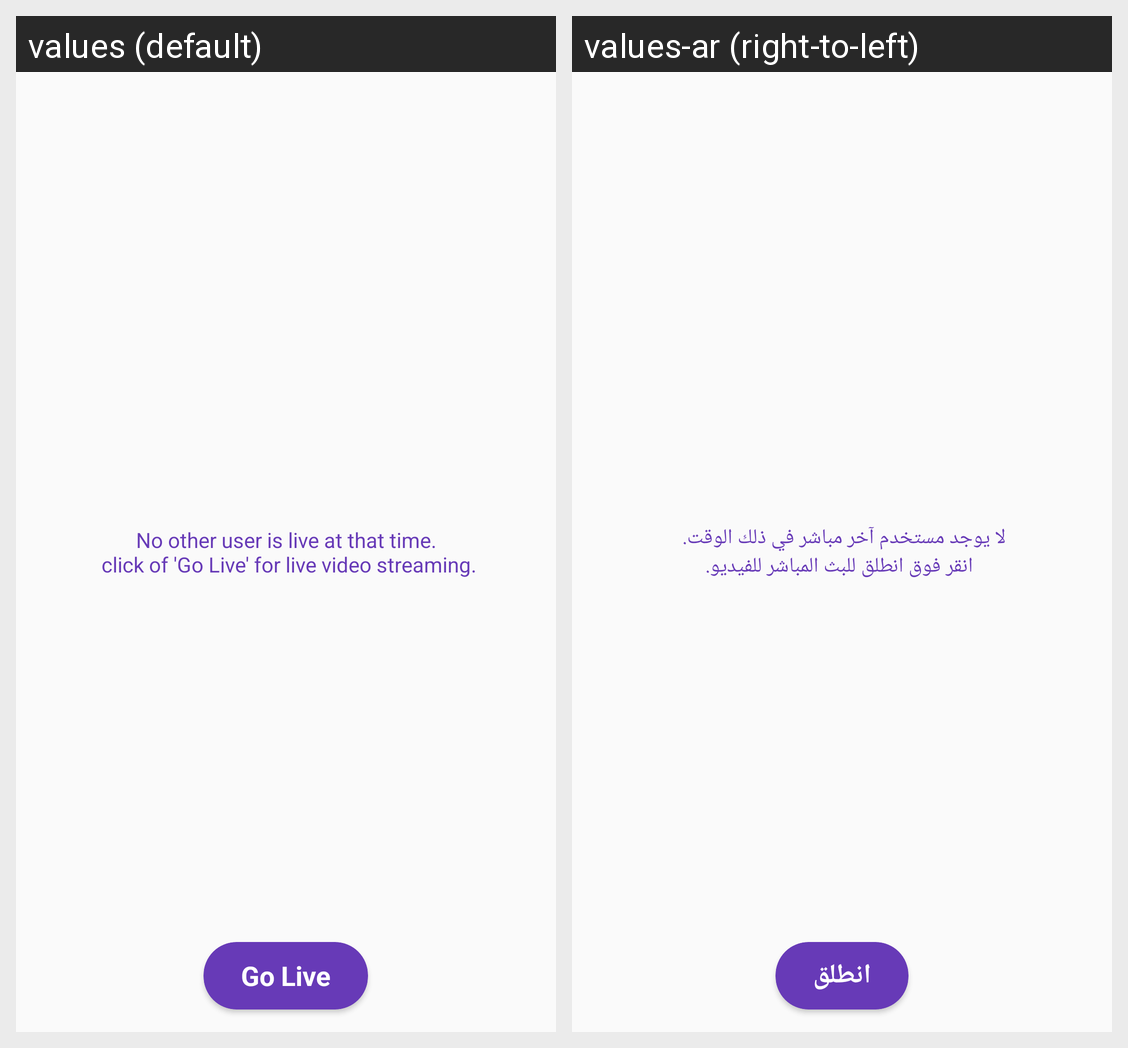

Here is an Android app screen in its default locale and in the app's own translations. Write out the translated-string differences for the strings that appear on this screen.
Android screen res/layout/fragment_live_users.xml rendered under 2 locales, left to right: values (default), values-ar (right-to-left). Device: Nexus 5 (rendered at 1080×1920; each locale shown at half size, 540×960, under a caption strip naming it); theme AppTheme.
Strings drawn on this screen, with the default value and each locale's value (text and hints the layout hard-codes, and strings that could not be matched under every locale, appear in the picture but are not listed):

no_other_user_is_live_at_that_time_n_click_of_go_live_for_live_video_streaming
  values: No other user is live at that time.
       click of 'Go Live' for live video streaming.
  values-ar: لا يوجد مستخدم آخر مباشر في ذلك الوقت. 
       انقر فوق انطلق للبث المباشر للفيديو.

go_live
  values: Go Live
  values-ar: انطلق
